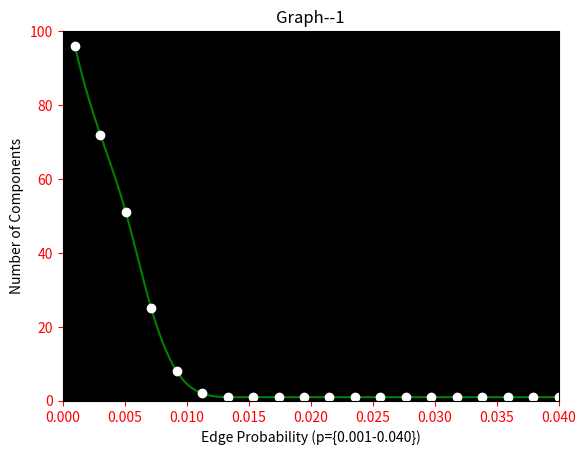

Recreate this plot in Python. (Note: this script raises an exception after producing the figure.)
# Import libraries
from itertools import combinations
import networkx as nx
import matplotlib.pyplot as plt
from scipy.interpolate import make_interp_spline
import numpy as np
import datetime, time, os, random, copy
 
class Graph(nx.Graph):
    def __init__(self, grph_nm=""):
        super().__init__()
        self.graph_name = f"Graph--{grph_nm}"
        self.average_degree = 0      
        self.component_proba_dict = {i: [int(), float()] for i in list(np.linspace(0.001, 0.040, 20))}
       
    def __str__(self):
        obj_str = f"-------------- {self.graph_name} --------------\n"
        obj_str += f"Graph component count:\t{nx.number_connected_components(self)}\n"        
        obj_str += f"Graph degree Average:\t{self.degree}\n"        
        obj_str += f"Graph edge count:\t{self.number_of_edges()}\n"
        obj_str += f"Graph edge dict:\n"
        for node, edges in self._adj.items():
            obj_str += f"\t{node}:\t{edges}\n"
        return obj_str
    
    def genRandomListOfNodes(self, max=10, min=2):
        '''
        Generates list of different set pairs for each node that exsist
        in a randomly sized list of nodes that is greater than 'min' and
        equal to or less than the passed agrument 'max' value.  
        @param max Represents the max number of nodes that can be 
        generated from random graph generation of 'human network(s)' 
        (By default max is set to 10).
        @param min represents the min numbers of nodes that can be 
        generated for the instance of graph (By default min is set to 
        2).
        '''
        # Randomnly selcected number of nodes to construct node_list.
        n = random.randint(min, max)
        # Temp node list to use when generating all possible node pairs.
        tmp_node_list=[]
        # Iterate through each and add each node to the temp list and 
        # add the nodes to this instance of a graph. 
        for node in range(0, n):
            tmp_node_list.append(f"n_{node}")
            self.add_node(f"n_{node}")
            # Generates every possible pair combinations for hte list of 
            # nodes that exsist in this instance of a generated graph.
            n_lst=list(combinations(tmp_node_list, 2))
        # Returning list of all possible nodes pairs of every node that 
        # exsists in this instance of a generated graph.
        return n_lst, n
    
    def genSetListOfNodes(self, sn):
        '''
        Generates list of all possible pair combinations that can be 
        formed within a list of nodes of a specified length.
        @param sn This parameter will set the length of the list holding 
        all the nodes that exsist with in this instance of a generated
        graph. 
        '''
        # Temp node list to use when generating all possible node pairs.
        tmp_node_list=[]
        for node in range(0, sn):
            tmp_node_list.append(f"n_{node}")
            self.add_node(f"n_{node}")
        n_lst=list(combinations(tmp_node_list, 2))
        # Returning list of nodes represented as n_i nodes
        return n_lst, sn
    
    def randomEdgeConnect(self, prob):
        '''
        Generates proability of an edge forming AT RANDOM for every possbile 
        exsisting pair in the graph.
        @param prob The parameter represnts the weighted value for whether a edge 
        will form between that pair of nodes or not.
        '''
        edge_probability = np.random.choice([0, 1], 1, p=[1-prob, prob])
        return edge_probability == [1]
    
    def showGraph(self):
        '''
        Show a visual representation of the graph and edges using 'networkx'.  Also 
        prints out each graphs information
        '''
        # Show instance of graph information.
        # print(self)
        # Set tittle of graph
        plt.title(f"{self.graph_name}-Kamada Kawai Layout")
        # Set graph visual representation attributes.
        nx.draw(self, pos=nx.kamada_kawai_layout(self,
                                                scale=1, center=None, dim=2), 
                                                with_labels=False,
                                                node_size=300, width=2.5, 
                                                node_shape="8", node_color="#000000",
                                                font_color="#FFFFFF")
        # Show every other nth graph.  
        plt.show()
        
    def calculateAvgComponentDegree(self):
        '''
        Calculate the avg. degree for this instance of graph.
        '''
        # Try and find the degree, if fail occurs due to divide by zero fail and 
        # return 0 as that is the avg. degree value for the graph.
        try:
            self.average_degree = nx.number_of_nodes(self)/nx.number_of_edges(self)
            return self.average_degree
        except :
            return 0
     
# Create different amount of different sized graphs up to either 
# specified size or randomnly between the minimum, 2, and max size 
# of the graphs you wanted generated.
amount_of_graphs = 10
max_size_of_graphs = 100
min_size_of_graphs = 2
set_size_of_graphs = max_size_of_graphs

list_of_graphs = []

# Iterate through and create instances of graph, then append them to a list of
# graphs to latter use for iterating through 'Graph' objects. 
for grph_indx in range(1, amount_of_graphs+1):
    temp_graph_obj = Graph(grph_nm=f"{grph_indx}")
    # Iterate through each probability between 1 and 0 for edge forming between 
    # two nodes.
    for edge_prob in temp_graph_obj.component_proba_dict.keys():
        # node_pair_set_list, amount_of_nodes = 
        # temp_graph_obj.genRandomListOfNodes(max=max_size_of_graphs, min=min_size_of_graphs)
        node_pair_set_list, amount_of_nodes = temp_graph_obj.genSetListOfNodes(set_size_of_graphs)        
        # For each pair we evaluate if we create an edge inbetween them
        for pair_nodes in node_pair_set_list:
            # Connect edges inbetween each node by selcting at random.
            create_edge_bool = temp_graph_obj.randomEdgeConnect(edge_prob)
            if create_edge_bool:
                temp_graph_obj.add_edge(pair_nodes[0],
                            pair_nodes[1],
                            weight=1)
               
        # Keep track of each graphs different probabilities components   
        temp_graph_obj.component_proba_dict.get(edge_prob)[0] = nx.number_connected_components(temp_graph_obj)

        # Keep track of each graphs different average node degree
        temp_graph_obj.component_proba_dict.get(edge_prob)[1] = temp_graph_obj.calculateAvgComponentDegree()
        
        # Show visualization of graph
        if grph_indx % 100 == 0:
            temp_graph_obj.showGraph()

    list_of_graphs.append(temp_graph_obj)   
       
# Show line graph of plotted p values and number of different component in the x-axis
# and to the y-axis respectively.
for graph in list_of_graphs:
    # Create graph for components for each edge pobability and tne number of componenets
    # as the probabaility of edges forming goes up starting from 0 to 1 in 0.1 increments.
    xx = [proab_graph_var for proab_graph_var in graph.component_proba_dict.keys()] 
    yy = [num_componts[0] for num_componts in graph.component_proba_dict.values()] 
    # Create 'numpy' array to build regression model.
    x = np.array(xx)
    y = np.array(yy)
    # Using 'scipy'and 'numpy' to build regression model type.
    X_Y_Spline = make_interp_spline(x, y)
    X_= np.linspace(x.min(), x.max(), 500)
    Y_ = X_Y_Spline(X_)
    # Set graph attributes
    ax = plt.axes()
    ax.set_title(graph.graph_name, c='black')
    ax.set_ylabel(f"Number of Components", c='black')
    ax.set_xlabel("Edge Probability (p={0.001-0.040})", c='black')
    ax.set_ylim(0, max_size_of_graphs)
    ax.set_xlim(0, 0.04)    
    ax.set_facecolor('black')
    ax.tick_params(axis='x', colors='red')
    ax.tick_params(axis='y', colors='red') 
    # Plot and show graphs 
    plt.plot(X_, Y_, 'g')
    plt.plot(xx, yy, 'wo')          
    plt.show(ax)
      
# Show line graph of plotted p values and number of different component 
# to the x-axis and to the y-axis respectively.
for graph in list_of_graphs:
    graph.calculateAvgComponentDegree()
    # Create graph for components for each edge pobability.
    xxx = [proab_graph_var for proab_graph_var in graph.component_proba_dict.keys()] 
    yyy = [num_components[1] for num_components in graph.component_proba_dict.values()] 
    xxxx = np.array(xxx)
    yyyy = np.array(yyy)
    X_Y_Spline = make_interp_spline(xxxx, yyyy)
    XX_= np.linspace(xxxx.min(), yyyy.max(), 10000)
    YY_ = X_Y_Spline(XX_)
    ax = plt.axes()
    # # ax.text(1, 1, f"Edge Proabability: {edge_prob}", c='white')  
    ax.set_title(graph.graph_name, c='blue')
    ax.set_ylabel(f"Avg. Node Degree", c='blue')
    ax.set_ylim(0, nx.number_of_nodes(graph))
    ax.set_xlabel("Edge Probability (p={0.001-0.020})", c='blue')
    ax.set_xlim(0, 0.09)
    ax.set_facecolor('black')
    ax.tick_params(axis='x', colors='red')
    ax.tick_params(axis='y', colors='red') 
    plt.plot(XX_, YY_, 'g')
    plt.plot(xxx, yyy, 'c')          
    plt.show(ax)               
